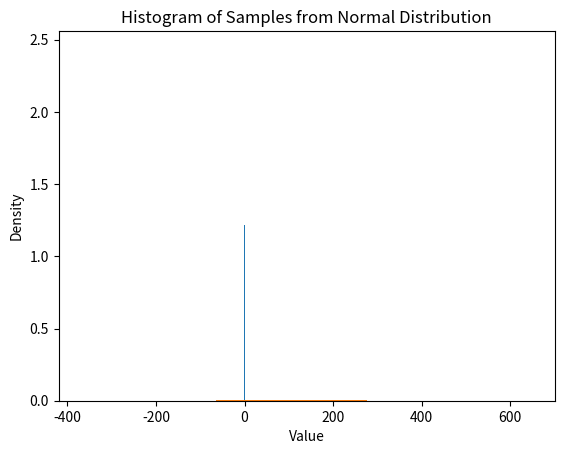

Recreate this plot in Python.
import numpy as np
import matplotlib.pyplot as plt

arr = [1, 2, 3, 4, 5]
choice = np.random.choice(arr)
print("Random choice from array:", choice)


arr = [1, 2, 3, 4, 5]
choices = np.random.choice(arr, size=3)
print("Random array:", choices)


arr = [1, 2, 3, 6, 9, 10]
choices = np.random.choice(arr, size=5, replace=True)
print(choices)

arr = [1, 2, 3, 4, 5]
choices = np.random.choice(arr, size=4, replace=False)
print(choices)


arr = [1, 2, 3, 4, 5]
probabilities = [0.1, 0.2, 0.3, 0.2, 0.2]
choices = np.random.choice(arr, size=3, p=probabilities)
print(choices)


arr = np.array([[1, 2, 3], [4, 5, 6], [7, 8, 9]])
choice = np.random.choice(arr.flatten())
print(choice) 

rng = np.random.default_rng()

mean = 0
std_dev = 1
sample = rng.normal(mean, std_dev)
print("Random sample from normal distribution", sample)


mean = 0
std_dev = 1
samples = rng.normal(mean, std_dev, size=10)
print("Random samples from normal distribution:", samples)


mean = 0
std_dev = 1
sample = rng.normal(mean, std_dev, size=1000)

plt.hist(samples, bins=30, density=True)
plt.title("Histogram of Samples from Normal Distribution")
plt.xlabel("Value")
plt.ylabel("Density")
plt.show()


rng2 = np.random.default_rng(42)
mean = 0
std_dev = 1
samples = rng2.normal(mean, std_dev, size=5)
print("Random samples from seeded RNG:", samples)


rng = np.random.default_rng()
population_mean = 100
population_std = 150
population_size = 1000

population = rng.normal(loc = population_mean, scale=population_std, size = population_size)
#print(population)
plt.hist(population, bins=30, density=True)
plt.show() 

 